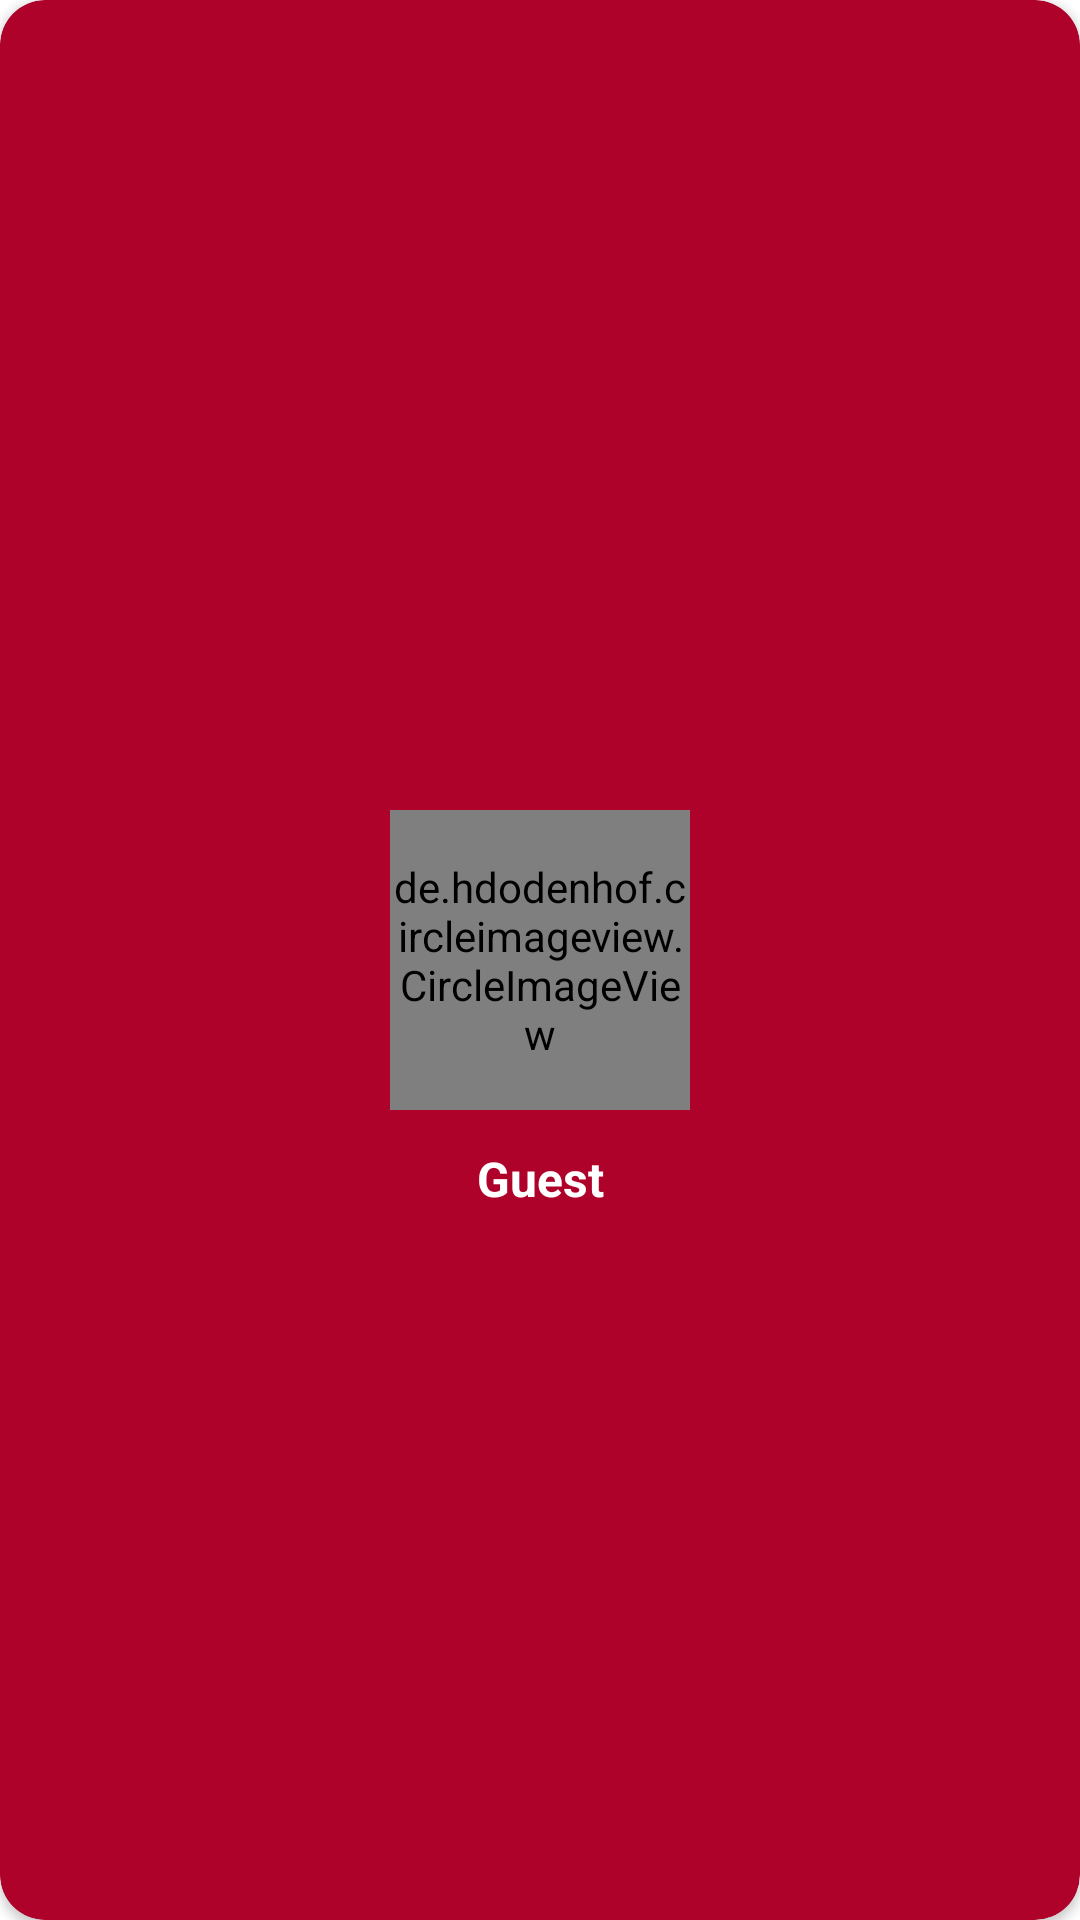

This screen was rendered from an Android layout file. Write that file and the resources it references.
<!-- AndroidManifest.xml: application theme Theme.OnlineShoppingAssistant -->
<!-- res/layout/navigation_header.xml -->
<?xml version="1.0" encoding="utf-8"?>
<RelativeLayout xmlns:android="http://schemas.android.com/apk/res/android"
    xmlns:app="http://schemas.android.com/apk/res-auto"
    android:layout_width="match_parent"
    android:layout_height="250dp"
    android:layout_margin="2dp"
    app:cardBackgroundColor="@color/transparent">

    <androidx.cardview.widget.CardView
        android:layout_width="match_parent"
        android:layout_height="match_parent"
        android:elevation="50dp"
        app:cardBackgroundColor="@color/colorPrimary"
        app:cardCornerRadius="15dp">

        <RelativeLayout
            android:layout_width="match_parent"
            android:layout_height="match_parent">

            <de.hdodenhof.circleimageview.CircleImageView
                android:id="@+id/navUserProfilePicture"
                android:layout_width="100dp"
                android:layout_height="100dp"
                android:layout_centerInParent="true"
                android:layout_margin="5dp"
                android:scaleType="centerCrop"
                android:src="@drawable/user_profile_picture" />

            <TextView
                android:id="@+id/navUserUsername"
                android:layout_width="match_parent"
                android:layout_height="wrap_content"
                android:layout_below="@id/navUserProfilePicture"
                android:background="@color/transparent"
                android:padding="7dp"
                android:text="@string/guest"
                android:textAlignment="center"
                android:textColor="@color/white"
                android:textSize="16sp"
                android:textStyle="bold" />

        </RelativeLayout>

    </androidx.cardview.widget.CardView>

</RelativeLayout>
<!-- resources referenced by this layout -->
<resources>
  <color name="colorPrimary">#AF022B</color>
  <color name="transparent">@android:color/transparent</color>
  <color name="white">#FFFFFFFF</color>
  <string name="guest">Guest</string>
  <style name="Theme.OnlineShoppingAssistant" parent="Theme.MaterialComponents.DayNight.DarkActionBar">
          
          <item name="colorPrimary">@color/black</item>
          <item name="colorPrimaryVariant">@color/black</item>
          <item name="colorOnPrimary">@color/white</item>
          
          <item name="colorSecondary">@color/teal_200</item>
          <item name="colorSecondaryVariant">@color/teal_700</item>
          <item name="colorOnSecondary">@color/black</item>
          
          <item name="android:statusBarColor" tools:targetApi="l">?attr/colorPrimaryVariant</item>
          
      </style>
  <color name="black">#000000</color>
  <color name="teal_200">#FF03DAC5</color>
  <color name="teal_700">#FF018786</color>
</resources>
